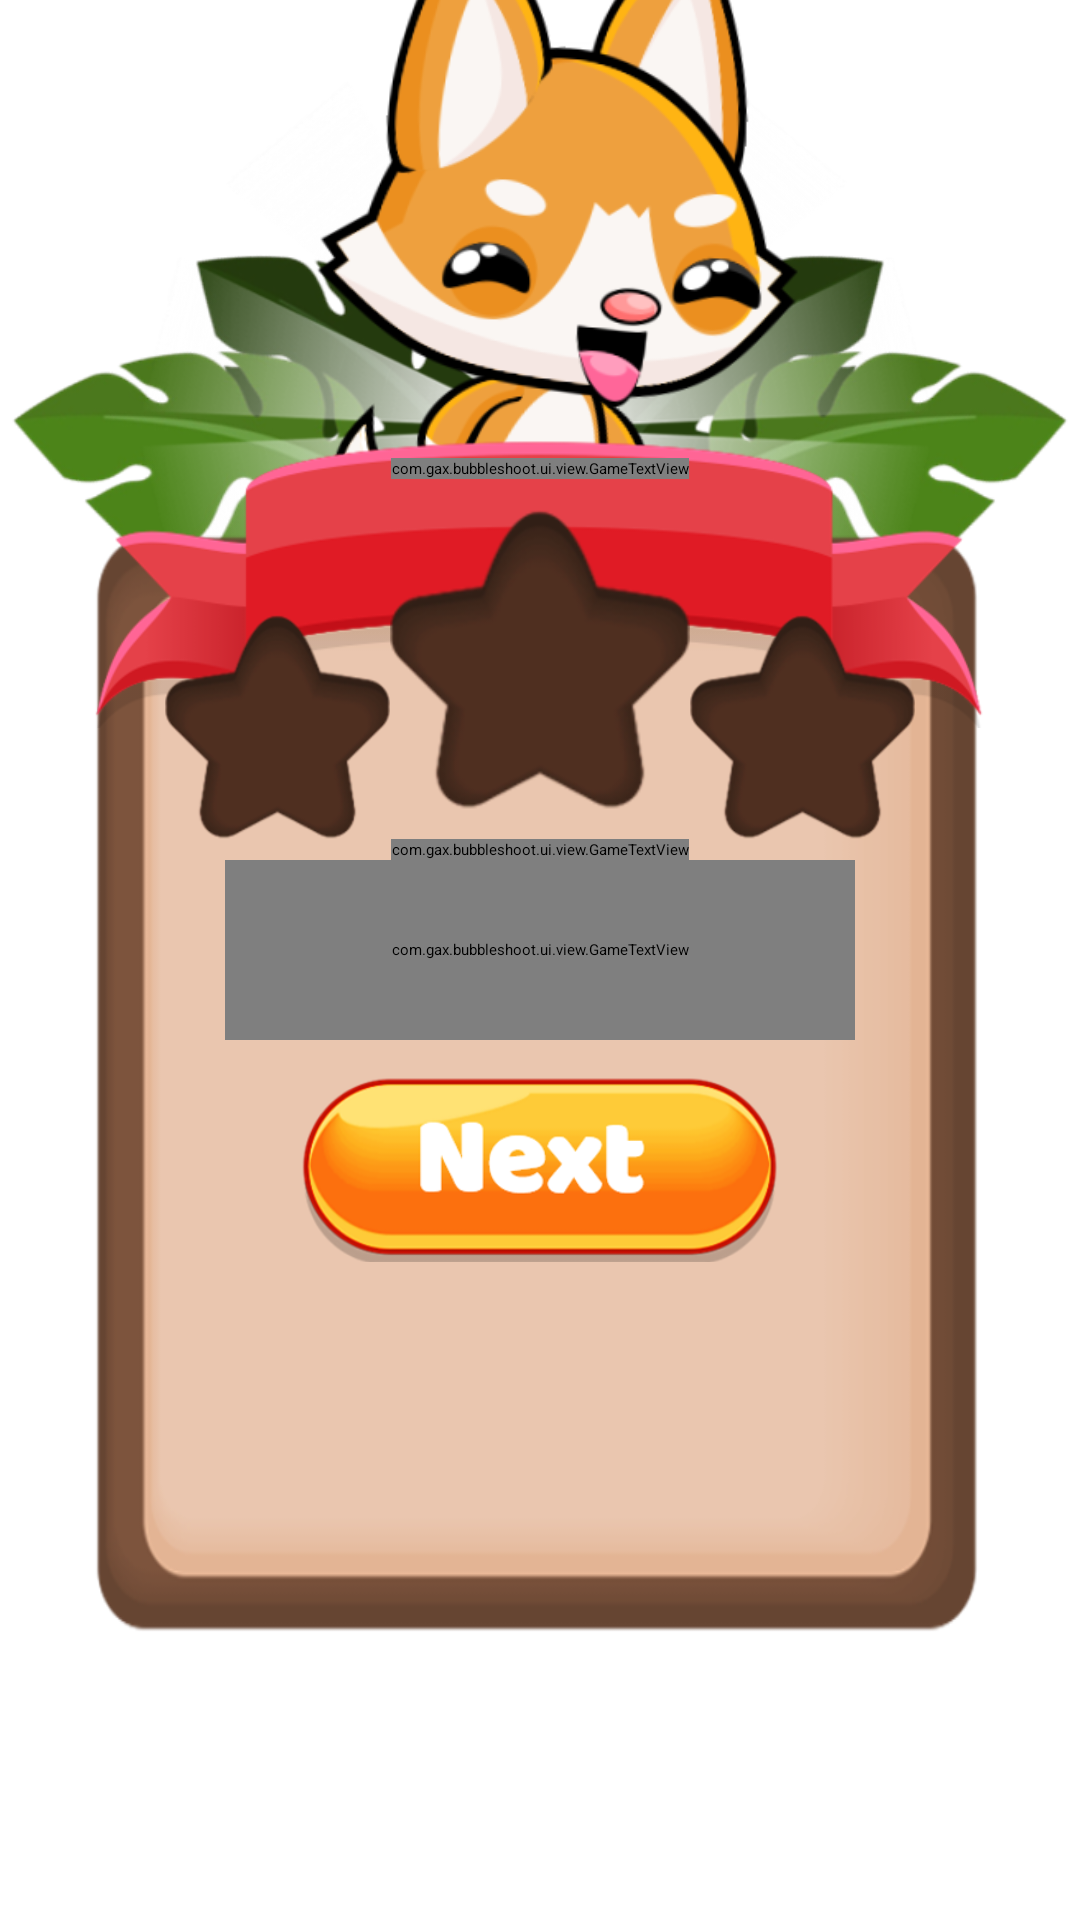

This screen was rendered from an Android layout file. Write that file and the resources it references.
<!-- AndroidManifest.xml: application theme Theme.App.Starting -->
<!-- res/layout/dialog_win.xml -->
<?xml version="1.0" encoding="utf-8"?>
<androidx.constraintlayout.widget.ConstraintLayout
    xmlns:android="http://schemas.android.com/apk/res/android"
    xmlns:app="http://schemas.android.com/apk/res-auto"
    xmlns:tools="http://schemas.android.com/tools"
    android:id="@+id/layout_win_dialog"
    android:layout_width="match_parent"
    android:layout_height="match_parent"
    tools:ignore="ContentDescription">

    <ImageView
        android:id="@+id/image_leaf_01"
        android:layout_width="@dimen/image_leaf_width"
        android:layout_height="0dp"
        android:src="@drawable/leaf_01"
        app:layout_constraintBottom_toTopOf="@id/image_ribbon"
        app:layout_constraintDimensionRatio="7:5"
        app:layout_constraintEnd_toStartOf="@id/image_leaf_02"
        app:layout_constraintStart_toStartOf="@id/image_dialog"
        app:layout_constraintTop_toTopOf="@id/image_ribbon" />

    <ImageView
        android:id="@+id/image_leaf_02"
        android:layout_width="@dimen/image_leaf_width"
        android:layout_height="0dp"
        android:src="@drawable/leaf_02"
        app:layout_constraintBottom_toTopOf="@id/image_ribbon"
        app:layout_constraintDimensionRatio="7:5"
        app:layout_constraintEnd_toEndOf="@id/image_dialog"
        app:layout_constraintStart_toEndOf="@id/image_leaf_01"
        app:layout_constraintTop_toTopOf="@id/image_ribbon" />

    <ImageView
        android:id="@+id/image_fox_bg"
        android:layout_width="0dp"
        android:layout_height="0dp"
        android:src="@drawable/light_bg"
        app:layout_constraintBottom_toTopOf="@id/image_ribbon"
        app:layout_constraintDimensionRatio="1:1"
        app:layout_constraintEnd_toEndOf="@id/image_dialog"
        app:layout_constraintStart_toStartOf="@id/image_dialog"
        app:layout_constraintTop_toTopOf="@id/image_ribbon" />

    <ImageView
        android:id="@+id/image_fox"
        android:layout_width="@dimen/image_fox_width"
        android:layout_height="@dimen/image_fox_width"
        android:src="@drawable/fox_jump_01"
        app:layout_constraintBottom_toBottomOf="@id/image_ribbon"
        app:layout_constraintEnd_toEndOf="@id/image_dialog"
        app:layout_constraintStart_toStartOf="@id/image_dialog" />

    <ImageView
        android:id="@+id/image_dialog"
        android:layout_width="@dimen/dialog_width"
        android:layout_height="0dp"
        android:background="@drawable/dialog"
        app:layout_constraintBottom_toBottomOf="parent"
        app:layout_constraintDimensionRatio="4:5"
        app:layout_constraintEnd_toEndOf="parent"
        app:layout_constraintStart_toStartOf="parent"
        app:layout_constraintTop_toTopOf="parent"
        app:layout_constraintVertical_bias="0.65" />

    <ImageView
        android:id="@+id/image_ribbon"
        android:layout_width="0dp"
        android:layout_height="0dp"
        android:layout_marginTop="@dimen/margin_overlap"
        android:src="@drawable/ribbon"
        android:text="@string/txt_level"
        app:layout_constraintDimensionRatio="3:1"
        app:layout_constraintEnd_toEndOf="@id/image_dialog"
        app:layout_constraintStart_toStartOf="@id/image_dialog"
        app:layout_constraintTop_toTopOf="@id/image_dialog" />

    <com.gax.bubbleshoot.ui.view.GameTextView
        android:id="@+id/txt_level"
        android:layout_width="wrap_content"
        android:layout_height="wrap_content"
        android:layout_marginTop="@dimen/margin_10"
        app:fontFamily="@font/baloo"
        android:gravity="center"
        android:text="@string/txt_level"
        android:textColor="@color/white"
        android:textSize="@dimen/txt_dialog_size"
        android:textStyle="bold"
        app:layout_constraintEnd_toEndOf="@id/image_ribbon"
        app:layout_constraintStart_toStartOf="@id/image_ribbon"
        app:layout_constraintTop_toTopOf="@id/image_ribbon" />

    <ImageView
        android:id="@+id/image_win_star_bg_01"
        android:layout_width="@dimen/image_star_small_width"
        android:layout_height="@dimen/image_star_small_width"
        android:src="@drawable/star_bg"
        app:layout_constraintBottom_toTopOf="@id/txt_score"
        app:layout_constraintEnd_toStartOf="@id/image_win_star_bg_02" />

    <ImageView
        android:id="@+id/image_win_star_bg_02"
        android:layout_width="@dimen/image_star_width"
        android:layout_height="@dimen/image_star_width"
        android:layout_marginTop="@dimen/margin_10"
        android:src="@drawable/star_bg"
        app:layout_constraintEnd_toEndOf="@id/image_dialog"
        app:layout_constraintStart_toStartOf="@id/image_dialog"
        app:layout_constraintTop_toBottomOf="@id/txt_level" />

    <ImageView
        android:id="@+id/image_win_star_bg_03"
        android:layout_width="@dimen/image_star_small_width"
        android:layout_height="@dimen/image_star_small_width"
        android:src="@drawable/star_bg"
        app:layout_constraintBottom_toTopOf="@id/txt_score"
        app:layout_constraintStart_toEndOf="@id/image_win_star_bg_02" />

    <ImageView
        android:id="@+id/image_win_star_01"
        android:layout_width="0dp"
        android:layout_height="0dp"
        android:alpha="0"
        android:scaleX="0"
        android:scaleY="0"
        android:src="@drawable/star"
        app:layout_constraintBottom_toBottomOf="@id/image_win_star_bg_01"
        app:layout_constraintEnd_toEndOf="@id/image_win_star_bg_01"
        app:layout_constraintStart_toStartOf="@id/image_win_star_bg_01"
        app:layout_constraintTop_toTopOf="@id/image_win_star_bg_01" />

    <ImageView
        android:id="@+id/image_win_star_02"
        android:layout_width="0dp"
        android:layout_height="0dp"
        android:alpha="0"
        android:scaleX="0"
        android:scaleY="0"
        android:src="@drawable/star"
        app:layout_constraintBottom_toBottomOf="@id/image_win_star_bg_02"
        app:layout_constraintEnd_toEndOf="@id/image_win_star_bg_02"
        app:layout_constraintStart_toStartOf="@id/image_win_star_bg_02"
        app:layout_constraintTop_toTopOf="@id/image_win_star_bg_02" />

    <ImageView
        android:id="@+id/image_win_star_03"
        android:layout_width="0dp"
        android:layout_height="0dp"
        android:alpha="0"
        android:scaleX="0"
        android:scaleY="0"
        android:src="@drawable/star"
        app:layout_constraintBottom_toBottomOf="@id/image_win_star_bg_03"
        app:layout_constraintEnd_toEndOf="@id/image_win_star_bg_03"
        app:layout_constraintStart_toStartOf="@id/image_win_star_bg_03"
        app:layout_constraintTop_toTopOf="@id/image_win_star_bg_03" />

    <com.gax.bubbleshoot.ui.view.GameTextView
        android:id="@+id/txt_score"
        android:layout_width="wrap_content"
        android:layout_height="wrap_content"
        android:layout_marginTop="@dimen/margin_10"
        app:fontFamily="@font/baloo"
        android:gravity="center"
        android:text="@string/txt_score"
        android:textColor="@color/brown"
        android:textSize="@dimen/txt_dialog_small_size"
        android:textStyle="bold"
        app:layout_constraintEnd_toEndOf="@id/image_dialog"
        app:layout_constraintStart_toStartOf="@id/image_dialog"
        app:layout_constraintTop_toBottomOf="@id/image_win_star_bg_02" />

    <com.gax.bubbleshoot.ui.view.GameTextView
        android:id="@+id/txt_win_score"
        android:layout_width="0dp"
        android:layout_height="0dp"
        android:layout_marginStart="@dimen/margin_20"
        android:layout_marginEnd="@dimen/margin_20"
        android:background="@drawable/board_field"
        app:fontFamily="@font/baloo"
        android:gravity="center"
        android:textColor="@color/brown"
        android:textSize="@dimen/txt_dialog_score_size"
        android:textStyle="bold"
        app:layout_constraintDimensionRatio="7:2"
        app:layout_constraintEnd_toEndOf="@id/image_win_star_bg_03"
        app:layout_constraintStart_toStartOf="@id/image_win_star_bg_01"
        app:layout_constraintTop_toBottomOf="@id/txt_score" />

    <ImageButton
        android:id="@+id/btn_win_next"
        android:layout_width="@dimen/btn_width"
        android:layout_height="0dp"
        android:layout_marginTop="@dimen/margin_10"
        android:background="@drawable/btn_next"
        app:layout_constraintDimensionRatio="5:2"
        app:layout_constraintEnd_toEndOf="@id/image_dialog"
        app:layout_constraintStart_toStartOf="@id/image_dialog"
        app:layout_constraintTop_toBottomOf="@id/txt_win_score" />

</androidx.constraintlayout.widget.ConstraintLayout>
<!-- resources referenced by this layout -->
<resources>
  <dimen name="btn_width">160dp</dimen>
  <dimen name="dialog_width">300dp</dimen>
  <dimen name="image_fox_width">300dp</dimen>
  <dimen name="image_leaf_width">180dp</dimen>
  <dimen name="image_star_small_width">75dp</dimen>
  <dimen name="image_star_width">100dp</dimen>
  <dimen name="margin_10">10dp</dimen>
  <dimen name="margin_20">20dp</dimen>
  <dimen name="margin_overlap">-30dp</dimen>
  <dimen name="txt_dialog_score_size">40sp</dimen>
  <dimen name="txt_dialog_size">35sp</dimen>
  <dimen name="txt_dialog_small_size">30sp</dimen>
  <!-- drawable board_field: webp bitmap (drawable, 1214 bytes) -->
  <!-- drawable btn_next: webp bitmap (drawable, 19106 bytes) -->
  <!-- drawable dialog: webp bitmap (drawable, 7232 bytes) -->
  <!-- drawable fox_jump_01: webp bitmap (drawable, 41324 bytes) -->
  <!-- drawable leaf_01: webp bitmap (drawable, 35720 bytes) -->
  <!-- drawable leaf_02: webp bitmap (drawable, 36010 bytes) -->
  <!-- drawable light_bg: webp bitmap (drawable, 54612 bytes) -->
  <!-- drawable ribbon: webp bitmap (drawable, 18500 bytes) -->
  <!-- drawable star: webp bitmap (drawable, 23084 bytes) -->
  <!-- drawable star_bg: webp bitmap (drawable, 11784 bytes) -->
  <string name="txt_level">Level %1$d</string>
  <string name="txt_score">Score :</string>
  <style name="Theme.App.Starting" parent="Theme.SplashScreen">
          <item name="windowSplashScreenBackground">@android:color/white</item>
          
          <item name="windowSplashScreenAnimatedIcon">@drawable/logo_splash</item>
          <item name="postSplashScreenTheme">@style/Theme.AnimalsPop</item>
      </style>
  <!-- drawable logo_splash: webp bitmap (drawable, 46124 bytes) -->
  <style name="Theme.AnimalsPop" parent="Theme.MaterialComponents.DayNight.NoActionBar">
          
          <item name="colorPrimary">@color/purple_500</item>
          <item name="colorPrimaryVariant">@color/purple_700</item>
          <item name="colorOnPrimary">@color/white</item>
          
          <item name="colorSecondary">@color/teal_200</item>
          <item name="colorSecondaryVariant">@color/teal_700</item>
          <item name="colorOnSecondary">@color/black</item>
          
          <item name="android:statusBarColor" tools:targetApi="l">?attr/colorPrimaryVariant</item>
          
      </style>
  <!-- not gathered from this repository: default colours our renderer supplied (Android Studio template values) -->
  <color name="purple_500">#FF6200EE</color>
  <color name="purple_700">#FF3700B3</color>
  <color name="teal_200">#FF03DAC5</color>
  <color name="teal_700">#FF018786</color>
  <color name="black">#FF000000</color>
  <color name="white">#FFFFFFFF</color>
</resources>
